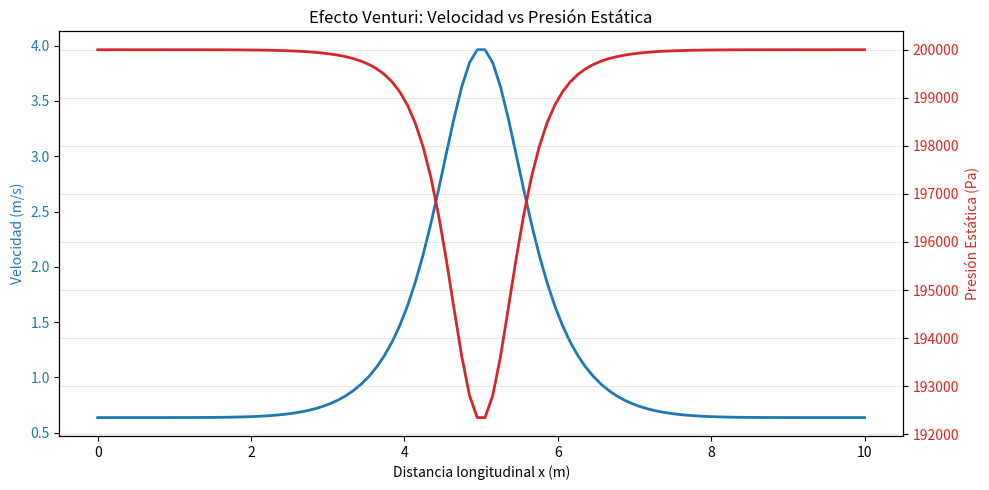

This chart was generated by the following Python code:
%matplotlib inline
import numpy as np
import matplotlib.pyplot as plt

# Parámetros del conducto
x = np.linspace(0, 10, 100)
# Perfil del radio (estrechamiento en el centro)
R = 0.5 - 0.3 * np.exp(-(x - 5)**2 / 2)
A = np.pi * R**2

# Condiciones de flujo
rho = 1000.0  # kg/m^3 (Agua)
Q = 0.5       # Caudal volumétrico m^3/s
P_in = 200000 # Presión entrada Pa

# Conservación de masa (Caudal constante)
v = Q / A

# Ecuación de Bernoulli: P_in + 0.5*rho*v_in^2 = P_x + 0.5*rho*v_x^2
v_in = v[0]
P = P_in + 0.5 * rho * v_in**2 - 0.5 * rho * v**2

fig, ax1 = plt.subplots(figsize=(10, 5))

color = 'tab:blue'
ax1.set_xlabel('Distancia longitudinal x (m)')
ax1.set_ylabel('Velocidad (m/s)', color=color)
ax1.plot(x, v, color=color, lw=2, label='Velocidad')
ax1.tick_params(axis='y', labelcolor=color)

ax2 = ax1.twinx()  
color = 'tab:red'
ax2.set_ylabel('Presión Estática (Pa)', color=color)  
ax2.plot(x, P, color=color, lw=2, label='Presión')
ax2.tick_params(axis='y', labelcolor=color)

plt.title("Efecto Venturi: Velocidad vs Presión Estática")
plt.grid(alpha=0.3)
fig.tight_layout()  
plt.show()
